Dataset: CitrusLeafPathology-14-Aug (GitHub, Aurelia-Maris-Crystalthrone/YouKang). Classes: anthracnose, bacterial blight, black spot, citrus canker, citrus mite, curl leaf, curl virus, deficiency leaf, dry leaf, greening, healthy, melanose, sooty mould, spider mite.

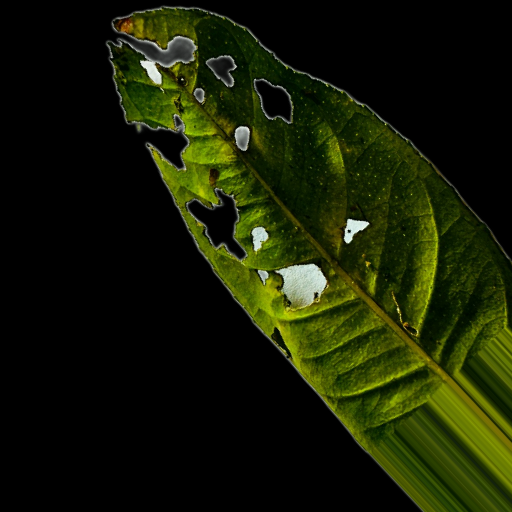
Label: deficiency leaf

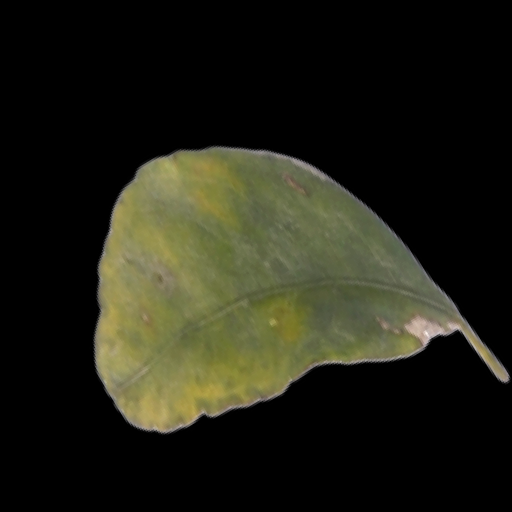
Label: black spot

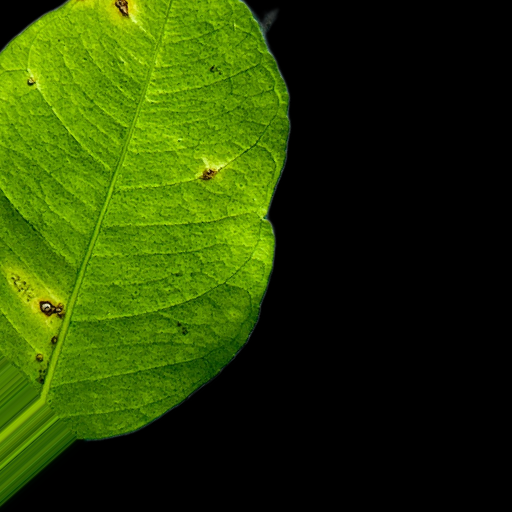
Label: anthracnose

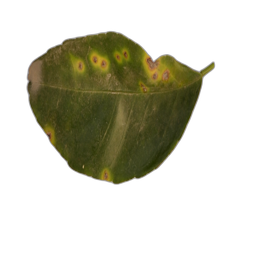
Label: citrus canker

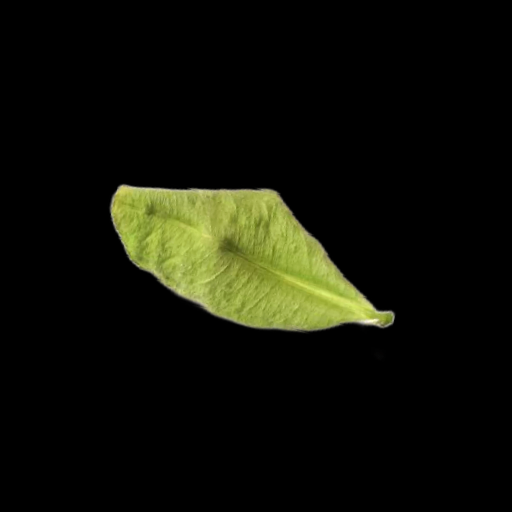
Label: curl leaf

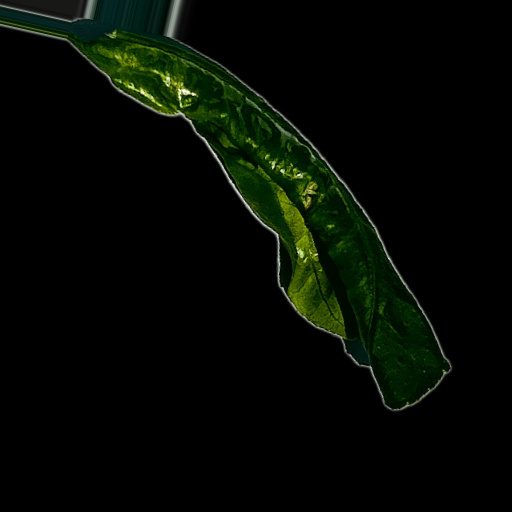
Label: curl virus
